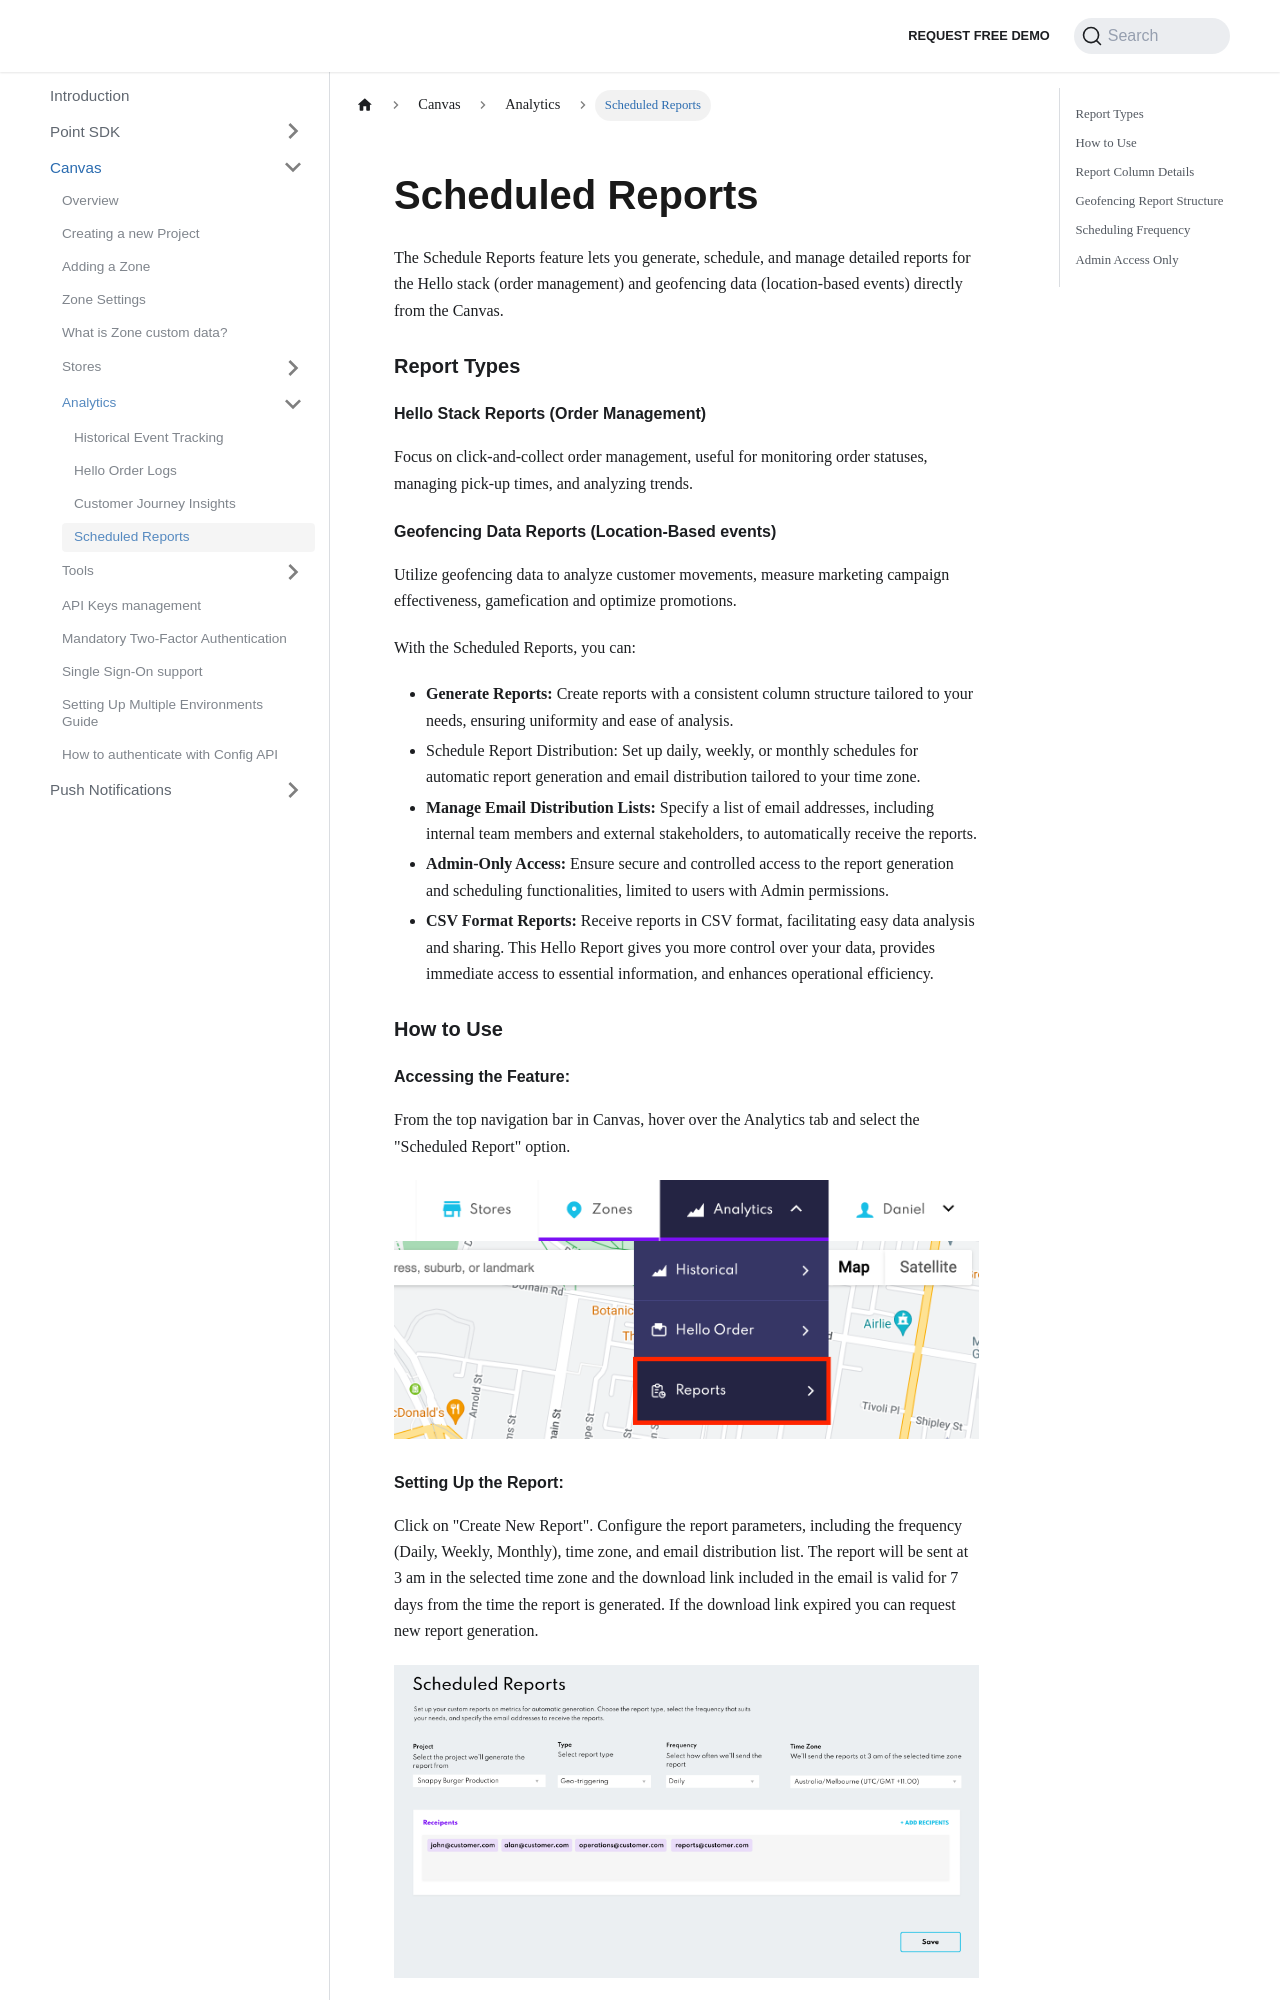

repository: Bluedot-Innovation/documentation · page: Canvas/Analytics/Scheduled Reports.html · generator: docusaurus

Scheduled Reports
=============

The Schedule Reports feature lets you generate, schedule, and manage detailed reports for the Hello stack (order management) and geofencing data (location-based events) directly from the Canvas.

### Report Types
#### Hello Stack Reports (Order Management)
Focus on click-and-collect order management, useful for monitoring order statuses, managing pick-up times, and analyzing trends.

#### Geofencing Data Reports (Location-Based events)
Utilize geofencing data to analyze customer movements, measure marketing campaign effectiveness, gamefication and optimize promotions.


With the Scheduled Reports, you can:
* **Generate Reports:** Create reports with a consistent column structure tailored to your needs, ensuring uniformity and ease of analysis.
* Schedule Report Distribution: Set up daily, weekly, or monthly schedules for automatic report generation and email distribution tailored to your time zone.
* **Manage Email Distribution Lists:** Specify a list of email addresses, including internal team members and external stakeholders, to automatically receive the reports.
* **Admin-Only Access:** Ensure secure and controlled access to the report generation and scheduling functionalities, limited to users with Admin permissions.
* **CSV Format Reports:** Receive reports in CSV format, facilitating easy data analysis and sharing.
This Hello Report gives you more control over your data, provides immediate access to essential information, and enhances operational efficiency.

### How to Use

#### Accessing the Feature:
From the top navigation bar in Canvas, hover over the Analytics tab and select the "Scheduled Report" option.

![](../../assets/Hello%20Reports%20-%201.png)

#### Setting Up the Report:
Click on "Create New Report".
Configure the report parameters, including the frequency (Daily, Weekly, Monthly), time zone, and email distribution list.
The report will be sent at 3 am in the selected time zone and the download link included in the email is valid for 7 days from the time the report is generated. If the download link expired you can request new report generation.

![](../../assets/Hello%20Reports%20-%202.png)

#### Managing Reports:
Admins can view, edit, or delete scheduled reports at any time through the Reports section.

![](../../assets/Hello%20Reports%20-%203.png)
 

### Report Column Details
